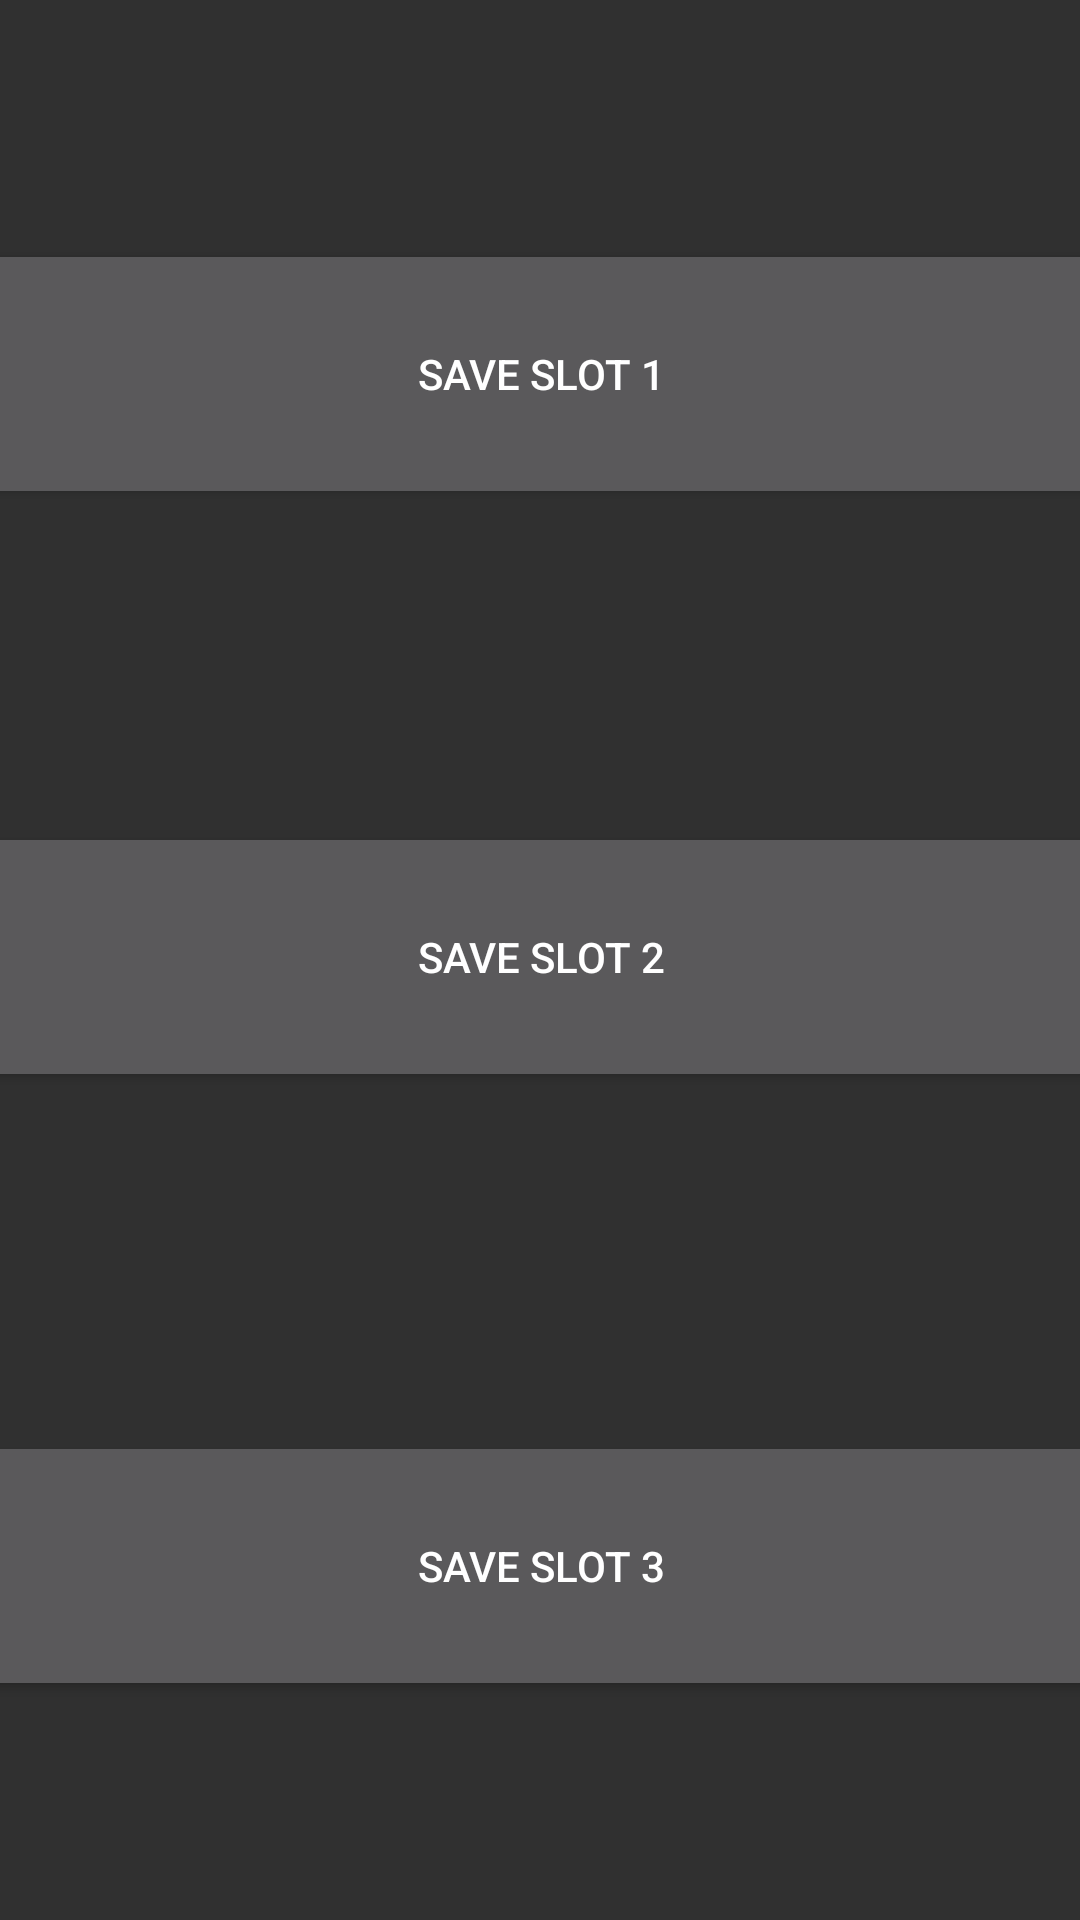

Here is an Android app screen rendered from its layout file. Give the layout XML and the strings, colors and styles it references.
<!-- AndroidManifest.xml: application theme AppTheme -->
<!-- res/layout/activity_rest.xml -->
<?xml version="1.0" encoding="utf-8"?>
<android.support.constraint.ConstraintLayout xmlns:android="http://schemas.android.com/apk/res/android"
    xmlns:app="http://schemas.android.com/apk/res-auto"
    xmlns:tools="http://schemas.android.com/tools"
    android:layout_width="match_parent"
    android:layout_height="match_parent"
    tools:context=".RestActivity">

    <Button
        android:id="@+id/gotoWork"
        android:layout_width="144dp"
        android:layout_height="46dp"
        android:layout_marginBottom="8dp"
        android:layout_marginEnd="8dp"
        android:layout_marginStart="8dp"
        android:layout_marginTop="8dp"
        android:visibility="gone"
        android:onClick="Start"
        android:text="@string/Start_button"
        app:layout_constraintBottom_toBottomOf="parent"
        app:layout_constraintEnd_toEndOf="parent"
        app:layout_constraintStart_toStartOf="parent"
        app:layout_constraintTop_toTopOf="parent"
        app:layout_constraintVertical_bias="0.843" />


    <Button
        android:id="@+id/Dstats"
        android:layout_width="wrap_content"
        android:layout_height="wrap_content"
        android:layout_marginBottom="8dp"
        android:layout_marginEnd="8dp"
        android:layout_marginStart="8dp"
        android:layout_marginTop="400dp"
        android:visibility="gone"
        android:onClick="Delete"
        android:text="delete"
        app:layout_constraintBottom_toBottomOf="parent"
        app:layout_constraintEnd_toEndOf="parent"
        app:layout_constraintHorizontal_bias="0.085"
        app:layout_constraintStart_toStartOf="parent"
        app:layout_constraintTop_toTopOf="parent"
        app:layout_constraintVertical_bias="0.927" />

    <Button
        android:id="@+id/Gstats"
        android:layout_width="wrap_content"
        android:layout_height="wrap_content"
        android:layout_marginBottom="8dp"
        android:layout_marginEnd="8dp"
        android:layout_marginStart="8dp"
        android:layout_marginTop="16dp"
        android:visibility="gone"
        android:onClick="GetStats"
        android:text="GetStats"
        app:layout_constraintBottom_toBottomOf="parent"
        app:layout_constraintEnd_toEndOf="parent"
        app:layout_constraintHorizontal_bias="0.937"
        app:layout_constraintStart_toStartOf="parent"
        app:layout_constraintTop_toTopOf="parent"
        app:layout_constraintVertical_bias="0.983" />

    <Button
        android:id="@+id/selectRaceLeft"
        android:layout_width="37dp"
        android:layout_height="wrap_content"
        android:layout_marginBottom="8dp"
        android:layout_marginEnd="8dp"
        android:layout_marginStart="8dp"
        android:layout_marginTop="8dp"
        android:visibility="gone"
        android:onClick="SelectRaceLeft"
        android:text="L"
        app:layout_constraintBottom_toBottomOf="parent"
        app:layout_constraintEnd_toEndOf="parent"
        app:layout_constraintHorizontal_bias="0.4"
        app:layout_constraintStart_toStartOf="parent"
        app:layout_constraintTop_toTopOf="parent"
        app:layout_constraintVertical_bias="0.206" />

    <Button
        android:id="@+id/selectRaceRight"
        android:layout_width="37dp"
        android:layout_height="wrap_content"
        android:layout_marginBottom="8dp"
        android:layout_marginEnd="8dp"
        android:layout_marginStart="8dp"
        android:layout_marginTop="8dp"
        android:visibility="gone"
        android:onClick="SelectRaceRight"
        android:text="R"
        app:layout_constraintBottom_toBottomOf="parent"
        app:layout_constraintEnd_toEndOf="parent"
        app:layout_constraintHorizontal_bias="0.885"
        app:layout_constraintStart_toStartOf="parent"
        app:layout_constraintTop_toTopOf="parent"
        app:layout_constraintVertical_bias="0.206" />

    <Button
        android:id="@+id/selectProfLeft"
        android:layout_width="37dp"
        android:layout_height="wrap_content"
        android:layout_marginBottom="8dp"
        android:layout_marginEnd="8dp"
        android:layout_marginStart="8dp"
        android:layout_marginTop="8dp"
        android:visibility="gone"
        android:onClick="SelectProfLeft"
        android:text="L"
        app:layout_constraintBottom_toBottomOf="parent"
        app:layout_constraintEnd_toEndOf="parent"
        app:layout_constraintHorizontal_bias="0.398"
        app:layout_constraintStart_toStartOf="parent"
        app:layout_constraintTop_toTopOf="parent"
        app:layout_constraintVertical_bias="0.302" />

    <Button
        android:id="@+id/selectProfRight"
        android:layout_width="37dp"
        android:layout_height="wrap_content"
        android:layout_marginBottom="8dp"
        android:layout_marginEnd="8dp"
        android:layout_marginStart="8dp"
        android:layout_marginTop="8dp"
        android:visibility="gone"
        android:onClick="SelectProfRight"
        android:text="R"
        app:layout_constraintBottom_toBottomOf="parent"
        app:layout_constraintEnd_toEndOf="parent"
        app:layout_constraintHorizontal_bias="0.885"
        app:layout_constraintStart_toStartOf="parent"
        app:layout_constraintTop_toTopOf="parent"
        app:layout_constraintVertical_bias="0.302" />

    <Button
        android:id="@+id/saveSlot_1"
        android:layout_width="380dp"
        android:layout_height="90dp"
        android:layout_marginBottom="8dp"
        android:layout_marginEnd="8dp"
        android:layout_marginStart="8dp"
        android:layout_marginTop="8dp"
        android:onClick="SelectSlot1"
        android:text="Save Slot 1"
        app:layout_constraintBottom_toBottomOf="parent"
        app:layout_constraintEnd_toEndOf="parent"
        app:layout_constraintStart_toStartOf="parent"
        app:layout_constraintTop_toTopOf="parent"
        app:layout_constraintVertical_bias="0.134" />

    <Button
        android:id="@+id/saveSlot_2"
        android:layout_width="380dp"
        android:layout_height="90dp"
        android:layout_marginBottom="8dp"
        android:layout_marginEnd="8dp"
        android:layout_marginStart="8dp"
        android:layout_marginTop="8dp"
        android:onClick="SelectSlot2"
        android:text="Save Slot 2"
        app:layout_constraintBottom_toBottomOf="parent"
        app:layout_constraintEnd_toEndOf="parent"
        app:layout_constraintStart_toStartOf="parent"
        app:layout_constraintTop_toTopOf="parent"
        app:layout_constraintVertical_bias="0.498" />

    <Button
        android:id="@+id/saveSlot_3"
        android:layout_width="380dp"
        android:layout_height="90dp"
        android:layout_marginBottom="8dp"
        android:layout_marginEnd="8dp"
        android:layout_marginStart="8dp"
        android:layout_marginTop="8dp"
        android:onClick="SelectSlot3"
        android:text="Save Slot 3"
        app:layout_constraintBottom_toBottomOf="parent"
        app:layout_constraintEnd_toEndOf="parent"
        app:layout_constraintStart_toStartOf="parent"
        app:layout_constraintTop_toTopOf="parent"
        app:layout_constraintVertical_bias="0.878" />

    <com.example.nigakolczan.apk2.WriteAnim
        android:id="@+id/writeStats"
        android:layout_width="210dp"
        android:layout_height="190dp"
        android:layout_marginBottom="8dp"
        android:layout_marginEnd="8dp"
        android:layout_marginStart="8dp"
        android:layout_marginTop="8dp"
        android:visibility="gone"
        app:layout_constraintBottom_toBottomOf="parent"
        app:layout_constraintEnd_toEndOf="parent"
        app:layout_constraintHorizontal_bias="0.0"
        app:layout_constraintStart_toStartOf="parent"
        app:layout_constraintTop_toTopOf="parent"
        app:layout_constraintVertical_bias="0.653" />

    <EditText
        android:id="@+id/editText"
        android:layout_width="210dp"
        android:layout_height="wrap_content"
        android:layout_marginBottom="8dp"
        android:layout_marginEnd="8dp"
        android:layout_marginStart="8dp"
        android:layout_marginTop="8dp"
        android:visibility="gone"
        android:maxLength="10"
        android:inputType="text"
        android:hint="Jak sie nazywasz?"
        app:layout_constraintBottom_toBottomOf="parent"
        app:layout_constraintEnd_toEndOf="parent"
        app:layout_constraintHorizontal_bias="0.888"
        app:layout_constraintStart_toStartOf="parent"
        app:layout_constraintTop_toTopOf="parent"
        app:layout_constraintVertical_bias="0.059" />

    <TextView
        android:id="@+id/textViewRace"
        android:layout_width="122dp"
        android:layout_height="48dp"
        android:layout_marginBottom="8dp"
        android:layout_marginEnd="8dp"
        android:layout_marginStart="8dp"
        android:layout_marginTop="8dp"
        android:visibility="gone"
        android:textAlignment="center"
        android:hint="Wybierz rase"
        app:layout_constraintBottom_toBottomOf="parent"
        app:layout_constraintEnd_toEndOf="parent"
        app:layout_constraintHorizontal_bias="0.688"
        app:layout_constraintStart_toStartOf="parent"
        app:layout_constraintTop_toTopOf="parent"
        app:layout_constraintVertical_bias="0.206" />

    <TextView
        android:id="@+id/textViewProf"
        android:layout_width="122dp"
        android:layout_height="48dp"
        android:layout_marginBottom="8dp"
        android:layout_marginEnd="8dp"
        android:layout_marginStart="8dp"
        android:layout_marginTop="8dp"
        android:visibility="gone"
        android:hint="Wybierz klase"
        android:textAlignment="center"
        app:layout_constraintBottom_toBottomOf="parent"
        app:layout_constraintEnd_toEndOf="parent"
        app:layout_constraintHorizontal_bias="0.686"
        app:layout_constraintStart_toStartOf="parent"
        app:layout_constraintTop_toTopOf="parent"
        app:layout_constraintVertical_bias="0.302" />





</android.support.constraint.ConstraintLayout>
<!-- resources referenced by this layout -->
<resources>
  <string name="Start_button">Start</string>
  <style name="AppTheme" parent="Theme.AppCompat.NoActionBar">
          
          <item name="colorPrimary">@color/colorPrimary</item>
          <item name="colorPrimaryDark">@color/colorPrimaryDark</item>
          <item name="colorAccent">@color/colorAccent</item>
      </style>
  <color name="colorPrimary">#3F51B5</color>
  <color name="colorPrimaryDark">#303F9F</color>
  <color name="colorAccent">#FF4081</color>
</resources>
